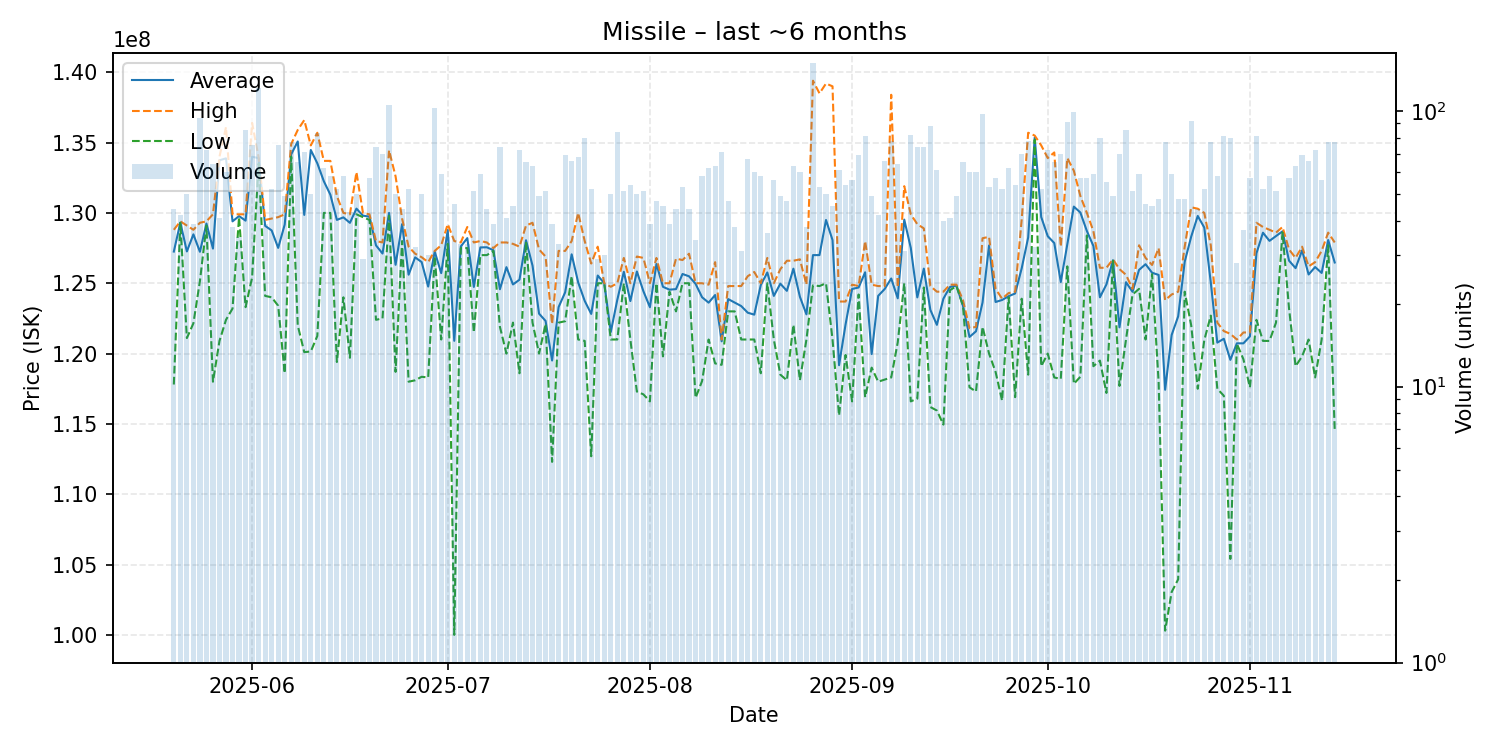

The table this chart was drawn from, first rows:
date, average, highest, lowest, order_count, volume
2025-05-20, 127252273, 128800000, 117800000, 39, 44
2025-05-21, 129314286, 129400000, 129300000, 36, 42
2025-05-22, 127262000, 129100000, 121100000, 38, 50
2025-05-23, 128476923, 128800000, 122150000, 38, 39
2025-05-24, 127237234, 129300000, 125150000, 54, 94
2025-05-25, 129245833, 129400000, 129100000, 55, 72
2025-05-26, 127465625, 129900000, 118000000, 49, 64
2025-05-27, 133741463, 134000000, 120900000, 38, 41
2025-05-28, 133878333, 136100000, 122400000, 57, 60
2025-05-29, 129400000, 129900000, 123200000, 37, 38
2025-05-30, 129774286, 129900000, 129700000, 31, 35
2025-05-31, 129450588, 129900000, 123300000, 56, 85
2025-06-01, 133990667, 136400000, 125400000, 64, 75
2025-06-02, 133900000, 133950000, 133500000, 64, 121
2025-06-03, 129082051, 129500000, 124100000, 31, 39
2025-06-04, 128753846, 129600000, 124000000, 38, 52
2025-06-05, 127513333, 129700000, 123400000, 43, 75
2025-06-06, 129171429, 129900000, 118600000, 44, 49
2025-06-07, 134170130, 134900000, 134000000, 64, 77
2025-06-08, 135080000, 135900000, 122000000, 51, 65
2025-06-09, 129859155, 136600000, 120100000, 47, 71
2025-06-10, 134476000, 134800000, 120150000, 34, 50
2025-06-11, 133530120, 135700000, 121250000, 55, 83
2025-06-12, 132253226, 133700000, 130000000, 46, 62
2025-06-13, 131298276, 133700000, 130000000, 53, 58
2025-06-14, 129503846, 131200000, 119400000, 45, 52
2025-06-15, 129684483, 130000000, 124000000, 50, 58
2025-06-16, 129293023, 129900000, 119700000, 41, 43
2025-06-17, 130304000, 132900000, 129900000, 48, 50
2025-06-18, 129806897, 130000000, 129700000, 27, 29
2025-06-19, 129733333, 129900000, 129500000, 44, 57
2025-06-20, 127691892, 128000000, 122400000, 59, 74
2025-06-21, 127112857, 127900000, 122500000, 53, 70
2025-06-22, 130000000, 134450000, 129800000, 60, 105
2025-06-23, 126312000, 132600000, 118700000, 34, 50
2025-06-24, 129200000, 129600000, 128000000, 38, 44
2025-06-25, 125607692, 127600000, 118000000, 35, 52
2025-06-26, 126840625, 127100000, 118100000, 32, 32
2025-06-27, 126506000, 126850000, 118350000, 38, 50
2025-06-28, 124763333, 126500000, 118300000, 27, 30
2025-06-29, 127250000, 127300000, 126900000, 58, 102
2025-06-30, 125718644, 127700000, 121000000, 40, 59
2025-07-01, 128785714, 129200000, 127800000, 32, 35
2025-07-02, 120906522, 128000000, 100000000, 36, 46
2025-07-03, 127615152, 127900000, 127500000, 33, 33
2025-07-04, 128209091, 129000000, 127500000, 30, 33
2025-07-05, 124739216, 127900000, 121500000, 43, 51
2025-07-06, 127547458, 128000000, 127000000, 43, 59
2025-07-07, 127556818, 127900000, 127000000, 31, 44
2025-07-08, 127346154, 127500000, 127300000, 34, 39
2025-07-09, 124572973, 127900000, 121900000, 51, 74
2025-07-10, 126143902, 127900000, 120000000, 32, 41
2025-07-11, 124913333, 127800000, 122200000, 39, 45
2025-07-12, 125251389, 127600000, 118600000, 53, 72
2025-07-13, 128058462, 129100000, 127950000, 53, 65
2025-07-14, 126252381, 129300000, 122200000, 37, 63
2025-07-15, 122838776, 127400000, 120000000, 35, 49
2025-07-16, 122321569, 126900000, 122100000, 35, 51
2025-07-17, 119507692, 122100000, 112300000, 29, 39
2025-07-18, 123306061, 127300000, 122200000, 32, 33
... 119 more rows
